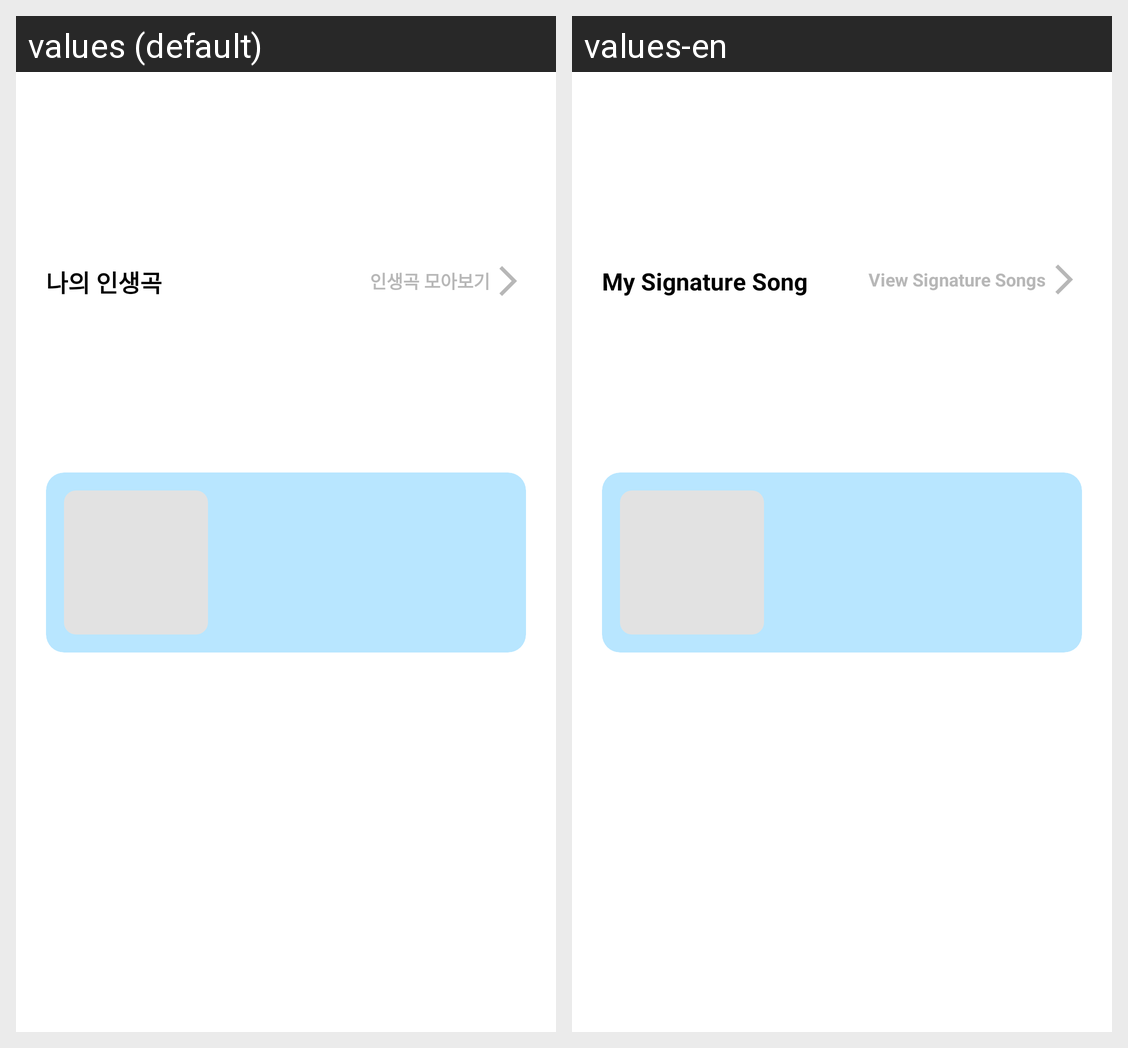

For this localized Android screen grid, give each drawn string resource with its value in every locale shown.
Android screen res/layout/view_signature_song.xml rendered under 2 locales, left to right: values (default), values-en. Device: Nexus 5 (rendered at 1080×1920; each locale shown at half size, 540×960, under a caption strip naming it); theme Theme.MusicLog.
Strings drawn on this screen, with the default value and each locale's value (text and hints the layout hard-codes, and strings that could not be matched under every locale, appear in the picture but are not listed):

label_signature_song_section
  values: 나의 인생곡
  values-en: My Signature Song

label_signature_song_more
  values: 인생곡 모아보기
  values-en: View Signature Songs
